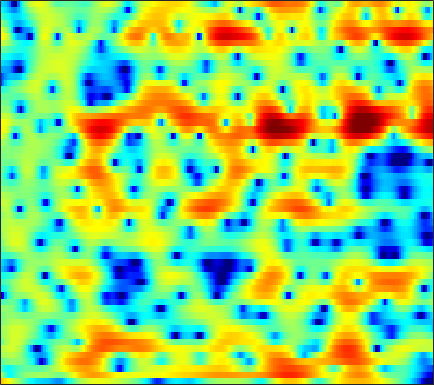

The table this chart was drawn from, first rows:
6.5386, 6.053, 5.3578, 4.6126, 4.0319, 3.2167, 2.3639, 1.6957, 0.77129, -0.19617, -1.195, -1.9455, -2.9277, -3.8292, -4.4266, -5.0602, -5.4961, -5.7189, -5.9279, -6.085, -6.2386, -6.4059, -6.7263, -7.187
1.978, 0.2907, -2.003, -3.863, -4.495, -4.169, -3.169, -2.363, -1.419, -0.6908, -0.1476, 0.1582, 0.4711, 0.7045, 0.8371, 0.9687, 1.066, 1.119, 1.163, 1.166, 1.108, 1.016, 0.8291, 0.5627
-1.786, -2.835, -3.93, -4.461, -4.436, -3.962, -3.251, -2.709, -2.08, -1.609, -1.308, -1.18, -1.093, -1.103, -1.137, -1.217, -1.286, -1.302, -1.235, -1.048, -0.7283, -0.4088, 0.1037, 0.6874
-1.56, -0.9736, -0.3656, 0.06801, 0.2884, 0.481, 0.5504, 0.523, 0.3774, 0.07624, -0.4006, -0.8673, -1.652, -2.652, -3.604, -5.235, -7.509, -9.805, -14.02, -16.59, -12.12, -8.725, -5.321, -2.74
0.8246, 1.165, 1.552, 1.821, 1.922, 1.908, 1.706, 1.428, 0.9012, 0.1822, -0.7348, -1.544, -2.75, -4.062, -5.09, -6.4, -7.532, -8.169, -8.589, -8.422, -7.536, -6.48, -4.752, -2.959
1.448, 1.886, 2.372, 2.716, 2.872, 2.922, 2.765, 2.506, 1.954, 1.114, -0.08718, -1.267, -3.268, -5.832, -8.285, -12.8, -20.79, -22.41, -13.9, -9.398, -6.574, -4.969, -3.243, -1.827
-1.517, -0.2019, 1.065, 1.929, 2.375, 2.752, 2.884, 2.831, 2.58, 2.128, 1.466, 0.8387, -0.1128, -1.121, -1.837, -2.65, -3.271, -3.58, -3.775, -3.738, -3.466, -3.142, -2.631, -2.071
0.2931, 0.834, 1.52, 2.12, 2.476, 2.814, 2.981, 2.997, 2.885, 2.661, 2.34, 2.022, 1.473, 0.7866, 0.2055, -0.6104, -1.456, -2.119, -3.127, -4.289, -5.544, -6.478, -7.474, -7.777
0.6276, 1.091, 1.641, 2.115, 2.401, 2.675, 2.84, 2.894, 2.863, 2.717, 2.482, 2.249, 1.852, 1.333, 0.853, 0.08263, -0.8387, -1.647, -2.928, -4.552, -6.713, -8.806, -12.17, -14.33
-0.5611, 0.05349, 0.6929, 1.146, 1.384, 1.591, 1.72, 1.776, 1.78, 1.685, 1.509, 1.353, 1.14, 0.9177, 0.7165, 0.3566, -0.09975, -0.4851, -1.019, -1.589, -2.183, -2.595, -3.015, -3.192
-0.4122, -0.02145, 0.3419, 0.5377, 0.6012, 0.5758, 0.4248, 0.2525, -0.008509, -0.2511, -0.4565, -0.5475, -0.5423, -0.3796, -0.1894, 0.08032, 0.3012, 0.4058, 0.4878, 0.5111, 0.4864, 0.4316, 0.2941, 0.1122
0.5144, 0.5485, 0.5499, 0.4819, 0.3626, 0.01542, -0.6682, -1.457, -2.823, -4.445, -6.02, -6.537, -5.728, -3.914, -2.507, -0.8433, 0.499, 1.254, 1.945, 2.332, 2.528, 2.561, 2.439, 2.159
-2.155, -2.088, -1.651, -1.112, -0.8348, -0.7363, -0.9882, -1.52, -2.853, -4.86, -7.173, -8.275, -7, -3.966, -1.941, 0.08798, 1.499, 2.28, 3.009, 3.394, 3.45, 3.326, 3.009, 2.502
-26.57, -13.84, -7.491, -4.194, -2.662, -1.341, -0.4087, 0.09233, 0.3702, 0.3716, 0.4823, 0.7132, 1.05, 1.422, 1.828, 2.422, 2.817, 2.956, 3.006, 2.92, 2.595, 2.164, 1.366, 0.2936
-4.908, -4.55, -3.463, -2.294, -1.413, -0.3169, 0.5317, 1.05, 1.677, 2.141, 2.4, 2.566, 2.764, 2.841, 2.788, 2.628, 2.4, 2.151, 1.67, 1.097, 0.4864, -0.03102, -0.9285, -2.12
-2.783, -2.373, -1.825, -1.249, -0.7484, 0.02367, 0.7364, 1.159, 1.69, 2.246, 2.633, 2.746, 2.759, 2.632, 2.336, 1.62, 0.6549, -0.2095, -1.582, -3.032, -4.007, -4.169, -3.755, -3.099
-4.473, -3.996, -3.675, -3.33, -3.031, -2.573, -1.772, -0.9603, 0.07097, 0.9326, 1.706, 2.124, 2.335, 2.205, 1.923, 1.155, -0.2434, -1.747, -4.595, -9.512, -18.41, -14.1, -7.299, -3.49
-6.555, -7.024, -8.268, -10.36, -12.7, -14.54, -11.11, -7.89, -4.502, -2.285, -0.7618, 0.1341, 0.9109, 1.191, 1.226, 1.061, 0.523, -0.006748, -0.7112, -1.368, -1.669, -1.487, -0.818, 0.09718
-5.687, -6.139, -7.029, -8.359, -9.134, -9.467, -8.073, -6.318, -4.307, -2.532, -1.161, -0.4715, 0.2157, 0.6688, 0.7992, 0.822, 0.8018, 0.7178, 0.5877, 0.5726, 0.6479, 0.772, 1.065, 1.41
-3.258, -3.015, -2.811, -2.623, -2.373, -2.008, -1.58, -1.086, -0.4887, -0.005463, 0.4648, 0.6633, 0.7261, 0.7077, 0.5778, 0.275, 0.02683, -0.1294, -0.2737, -0.2237, 0.001829, 0.2284, 0.5869, 0.973
-1.61, -0.8265, 0.01884, 0.7346, 1.115, 1.58, 1.961, 2.101, 2.263, 2.28, 2.054, 1.81, 1.244, 0.3609, -0.4258, -1.711, -3.237, -4.242, -4.946, -4.673, -3.621, -2.657, -1.506, -0.57
-0.609, 0.3334, 1.361, 2.166, 2.592, 3.011, 3.311, 3.369, 3.316, 3.111, 2.607, 2.091, 1.166, -0.2288, -1.56, -3.965, -7.662, -11.87, -21.88, -13.96, -8.448, -6.011, -3.847, -2.482
0.3807, 1.009, 1.753, 2.296, 2.651, 2.968, 3.1, 3.163, 3.053, 2.777, 2.386, 1.914, 1.166, 0.2212, -0.6746, -1.924, -3.267, -4.197, -4.946, -5.17, -4.831, -4.468, -4.025, -3.708
1.08, 1.462, 1.892, 2.236, 2.432, 2.617, 2.672, 2.659, 2.58, 2.39, 2.154, 1.921, 1.496, 1.036, 0.6187, 0.01303, -0.5957, -1.065, -1.643, -2.184, -2.741, -3.188, -3.933, -4.878
0.9678, 1.378, 1.765, 2.054, 2.104, 2.06, 1.967, 1.785, 1.649, 1.568, 1.502, 1.554, 1.537, 1.481, 1.414, 1.151, 0.8455, 0.5405, 0.01273, -0.5478, -1.273, -1.897, -2.924, -4.316
-0.04715, 0.8196, 1.484, 1.634, 1.424, 0.7279, -0.2526, -1.116, -2.028, -2.085, -1.399, -0.6419, 0.3633, 1.012, 1.325, 1.448, 1.268, 1.003, 0.4732, -0.1086, -0.6655, -1.022, -1.371, -1.696
0.942, 1.617, 2.037, 1.739, 1.178, -0.3294, -2.961, -6.018, -15.13, -16.01, -6.657, -3.53, -1.115, 0.2938, 0.7292, 0.8788, 0.3831, -0.3163, -1.62, -3.327, -4.656, -4.925, -4, -2.383
2.338, 2.402, 2.286, 1.953, 1.485, 0.6855, -0.3987, -1.173, -1.982, -2.099, -1.611, -1.01, -0.3055, 0.1032, 0.1826, -0.1827, -1.016, -2.112, -4.285, -7.861, -13.55, -15.16, -9.075, -4.793
1.677, 1.619, 1.432, 1.265, 1.013, 0.7685, 0.4316, 0.2559, 0.09686, 0.0205, 0.05938, 0.06581, 0.1437, 0.03354, -0.06854, -0.4756, -0.9913, -1.555, -2.344, -3.111, -3.54, -3.52, -2.988, -2.05
0.274, 0.2053, 0.09124, -0.05986, -0.1441, -0.2496, -0.2157, -0.1832, -0.04161, 0.08426, 0.2422, 0.295, 0.3222, 0.2412, 0.1043, -0.1431, -0.4864, -0.7315, -1.057, -1.24, -1.276, -1.167, -0.8629, -0.383
-1.11, -1.298, -1.677, -2.241, -2.481, -2.67, -2.331, -1.862, -1.13, -0.3488, 0.2179, 0.5734, 0.7382, 0.7468, 0.5381, 0.173, -0.404, -0.8241, -1.364, -1.653, -1.594, -1.299, -0.6502, 0.09393
-1.459, -2.011, -3.535, -6.013, -8.913, -11.99, -9.128, -5.906, -2.701, -0.621, 0.752, 1.367, 1.794, 1.714, 1.392, 0.4761, -0.9088, -2.412, -4.819, -7.154, -6.917, -5.104, -2.501, -0.4078
-0.7613, -1.194, -2.316, -3.932, -5.304, -6.282, -5.016, -3.489, -1.222, 0.3363, 1.561, 2.033, 2.416, 2.262, 1.928, 0.925, -0.5678, -2.252, -5.085, -8.265, -8.086, -5.675, -2.764, -0.6173
-0.4561, -0.4814, -0.5889, -0.7481, -0.8485, -0.7576, -0.5021, -0.08889, 0.4758, 1.113, 1.591, 1.864, 2.014, 1.95, 1.748, 1.297, 0.6599, 0.1151, -0.5898, -1.099, -1.222, -1.111, -0.7735, -0.4317
-0.3548, -0.1759, -0.01303, 0.08994, 0.1537, 0.2552, 0.4025, 0.5877, 0.8127, 1.129, 1.333, 1.537, 1.633, 1.697, 1.613, 1.495, 1.246, 1.059, 0.7478, 0.4743, 0.2167, 0.004852, -0.275, -0.6368
0.06054, 0.2155, 0.2339, 0.154, 0.09058, -0.02071, 0.02188, 0.04343, 0.2853, 0.4974, 0.8558, 1.032, 1.317, 1.468, 1.552, 1.539, 1.469, 1.361, 1.188, 0.9676, 0.6711, 0.4418, 0.03707, -0.4705
1.356, 1.188, 0.7116, -0.02478, -0.689, -1.543, -2.141, -2.215, -1.768, -0.9676, -0.05687, 0.4698, 1.073, 1.4, 1.581, 1.59, 1.535, 1.413, 1.269, 1.092, 0.927, 0.8029, 0.5568, 0.223
3.626, 3.09, 1.973, 0.2637, -1.808, -5.517, -12.49, -13.65, -7.191, -3.045, -0.7956, 0.4611, 1.264, 1.679, 1.58, 1.303, 0.742, 0.345, -0.07597, -0.165, 0.06826, 0.2259, 0.4636, 0.5291
5.082, 4.648, 3.696, 2.354, 1.058, -0.8727, -2.616, -2.897, -1.993, -0.636, 0.6325, 1.171, 1.539, 1.301, 0.6494, -0.7965, -3.281, -5.802, -9.046, -7.649, -4.676, -3.061, -1.819, -1.377
4.305, 4.25, 3.926, 3.305, 2.889, 2.103, 1.409, 1.17, 0.8275, 0.925, 1.092, 1.057, 1.083, 0.6495, 0.09641, -1.178, -3.307, -5.092, -7.178, -6.647, -4.705, -3.593, -2.974, -3.45
2.137, 2.472, 2.579, 2.197, 1.839, 0.941, -0.03364, -0.7445, -1.691, -1.907, -1.717, -1.256, -0.556, -0.08621, 0.224, 0.247, 0.05104, -0.05644, -0.2775, -0.3574, -0.3256, -0.3679, -0.5988, -1.166
0.1842, 0.5193, 0.5556, 0.2071, -0.5391, -1.908, -3.946, -6.55, -11.23, -16.41, -10.43, -6.812, -3.713, -1.597, -0.6311, 0.3075, 0.9427, 1.151, 1.368, 1.46, 1.419, 1.35, 1.198, 1.03
-0.5084, -0.4269, -0.5554, -0.9057, -1.436, -2.399, -3.753, -5.043, -6.641, -7.251, -6.141, -4.726, -2.746, -1.23, -0.3432, 0.5628, 1.133, 1.373, 1.528, 1.506, 1.367, 1.232, 1.055, 0.9413
-1.192, -1.151, -1.095, -1.159, -1.163, -1.273, -1.534, -1.61, -1.627, -1.53, -1.117, -0.5727, 0.0787, 0.7307, 1.21, 1.611, 1.788, 1.822, 1.579, 1.089, 0.4094, -0.1957, -0.993, -1.521
-3.727, -3.362, -2.691, -2.037, -1.595, -1.115, -0.6763, -0.3748, 0.008455, 0.4765, 0.9924, 1.364, 1.871, 2.359, 2.613, 2.819, 2.808, 2.603, 2.028, 1.019, -0.5747, -2.324, -5.743, -10.76
-11.48, -8.947, -6.453, -4.719, -3.931, -3.081, -2.388, -2.016, -1.433, -0.7206, 0.01484, 0.5665, 1.375, 2.062, 2.46, 2.868, 3.034, 2.938, 2.564, 1.822, 0.6214, -0.6144, -2.541, -4.28
-11.69, -10.07, -8.418, -7.418, -6.954, -6.824, -7.047, -7.144, -6.935, -6.115, -4.647, -3.358, -1.783, -0.4264, 0.4529, 1.338, 1.946, 2.246, 2.412, 2.35, 2.113, 1.883, 1.551, 1.349
-7.667, -7.607, -7.684, -8.06, -8.563, -9.954, -12.57, -15.84, -24.33, -18.02, -11.12, -8.046, -5.06, -2.864, -1.599, -0.2772, 0.7198, 1.308, 1.871, 2.249, 2.499, 2.628, 2.73, 2.819
-5.632, -5.752, -6.102, -6.677, -7.249, -8.334, -9.701, -10.7, -11.35, -10.54, -8.63, -7.026, -5.019, -3.301, -2.221, -0.9803, 0.04261, 0.6739, 1.361, 1.898, 2.31, 2.542, 2.779, 2.952
-3.599, -3.68, -3.877, -4.202, -4.589, -5.128, -5.545, -5.718, -5.86, -5.67, -5.134, -4.502, -3.64, -2.708, -1.984, -1.051, -0.2012, 0.3517, 1.029, 1.577, 1.98, 2.193, 2.41, 2.538
-0.9033, -0.9693, -1.22, -1.624, -2.003, -2.509, -3.002, -3.344, -3.661, -3.784, -3.722, -3.601, -3.228, -2.639, -2.08, -1.256, -0.3809, 0.2678, 1.003, 1.562, 1.914, 2.047, 2.034, 1.87
2.567, 2.325, 1.724, 0.8779, 0.1907, -0.8014, -1.877, -2.68, -3.414, -3.954, -4.409, -4.786, -4.911, -4.592, -3.968, -2.54, -0.874, 0.2883, 1.506, 2.32, 2.683, 2.638, 2.089, 1.02
4.998, 4.388, 3.271, 1.752, 0.3504, -2.012, -4.693, -6.417, -7.715, -7.897, -8.105, -8.716, -11.57, -18.3, -14.91, -6.957, -2.39, -0.08378, 2.066, 3.33, 3.845, 3.73, 2.931, 1.135
3.528, 2.716, 1.332, -0.5058, -2.279, -5.566, -10.55, -16.51, -19.18, -12.94, -10.04, -8.994, -8.584, -8.107, -6.999, -4.455, -1.812, -0.0994, 1.621, 2.76, 3.354, 3.465, 3.218, 2.581
0.6704, 0.02157, -1.073, -2.373, -3.564, -5.154, -6.572, -7.267, -7.672, -7.312, -6.508, -5.906, -4.868, -3.763, -2.812, -1.55, -0.2941, 0.5417, 1.518, 2.259, 2.727, 2.925, 2.953, 2.819
-1.989, -2.481, -3.255, -4.126, -4.816, -5.549, -5.975, -6.022, -5.808, -5.238, -4.423, -3.689, -2.649, -1.607, -0.8578, 0.06614, 0.8883, 1.417, 2, 2.415, 2.658, 2.73, 2.706, 2.558
-4.304, -4.739, -5.517, -6.597, -7.405, -8.506, -9.061, -8.799, -7.351, -5.514, -3.723, -2.478, -1.101, 0.07339, 0.7937, 1.619, 2.251, 2.618, 2.911, 3.011, 2.943, 2.777, 2.474, 2.078
-6.164, -6.117, -6.611, -7.931, -9.698, -14.32, -31.8, -18.34, -9.772, -5.426, -2.546, -0.9664, 0.6786, 1.909, 2.626, 3.318, 3.749, 3.904, 3.9, 3.649, 3.145, 2.616, 1.703, 0.6692
